Photos from the image-classification dataset "lego_fotos" in the GitHub repository psio3123/LegoPredict. Its 18 classes are: 1x15 blue brick, 1x4 long black brick, 1x4 long red brick, 1x9 red brick, 3x5 long black brick, 3x5 long gray brick, 3x5 long green brick, 3x5 long orange brick, 3x5 long red brick, AA battery black, AA battery blue, AA Sanyo battery, gray belt, 20-tooth beige gear, 3-unit blue pin, black pin, black connector, gray junction.

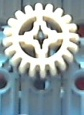
Label: 20-tooth beige gear

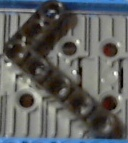
Label: 3x5 long black brick

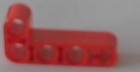
Label: 1x4 long red brick

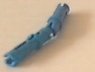
Label: 3-unit blue pin

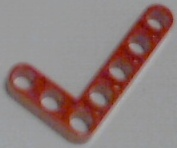
Label: 3x5 long red brick

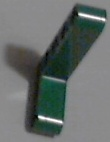
Label: 3x5 long green brick
